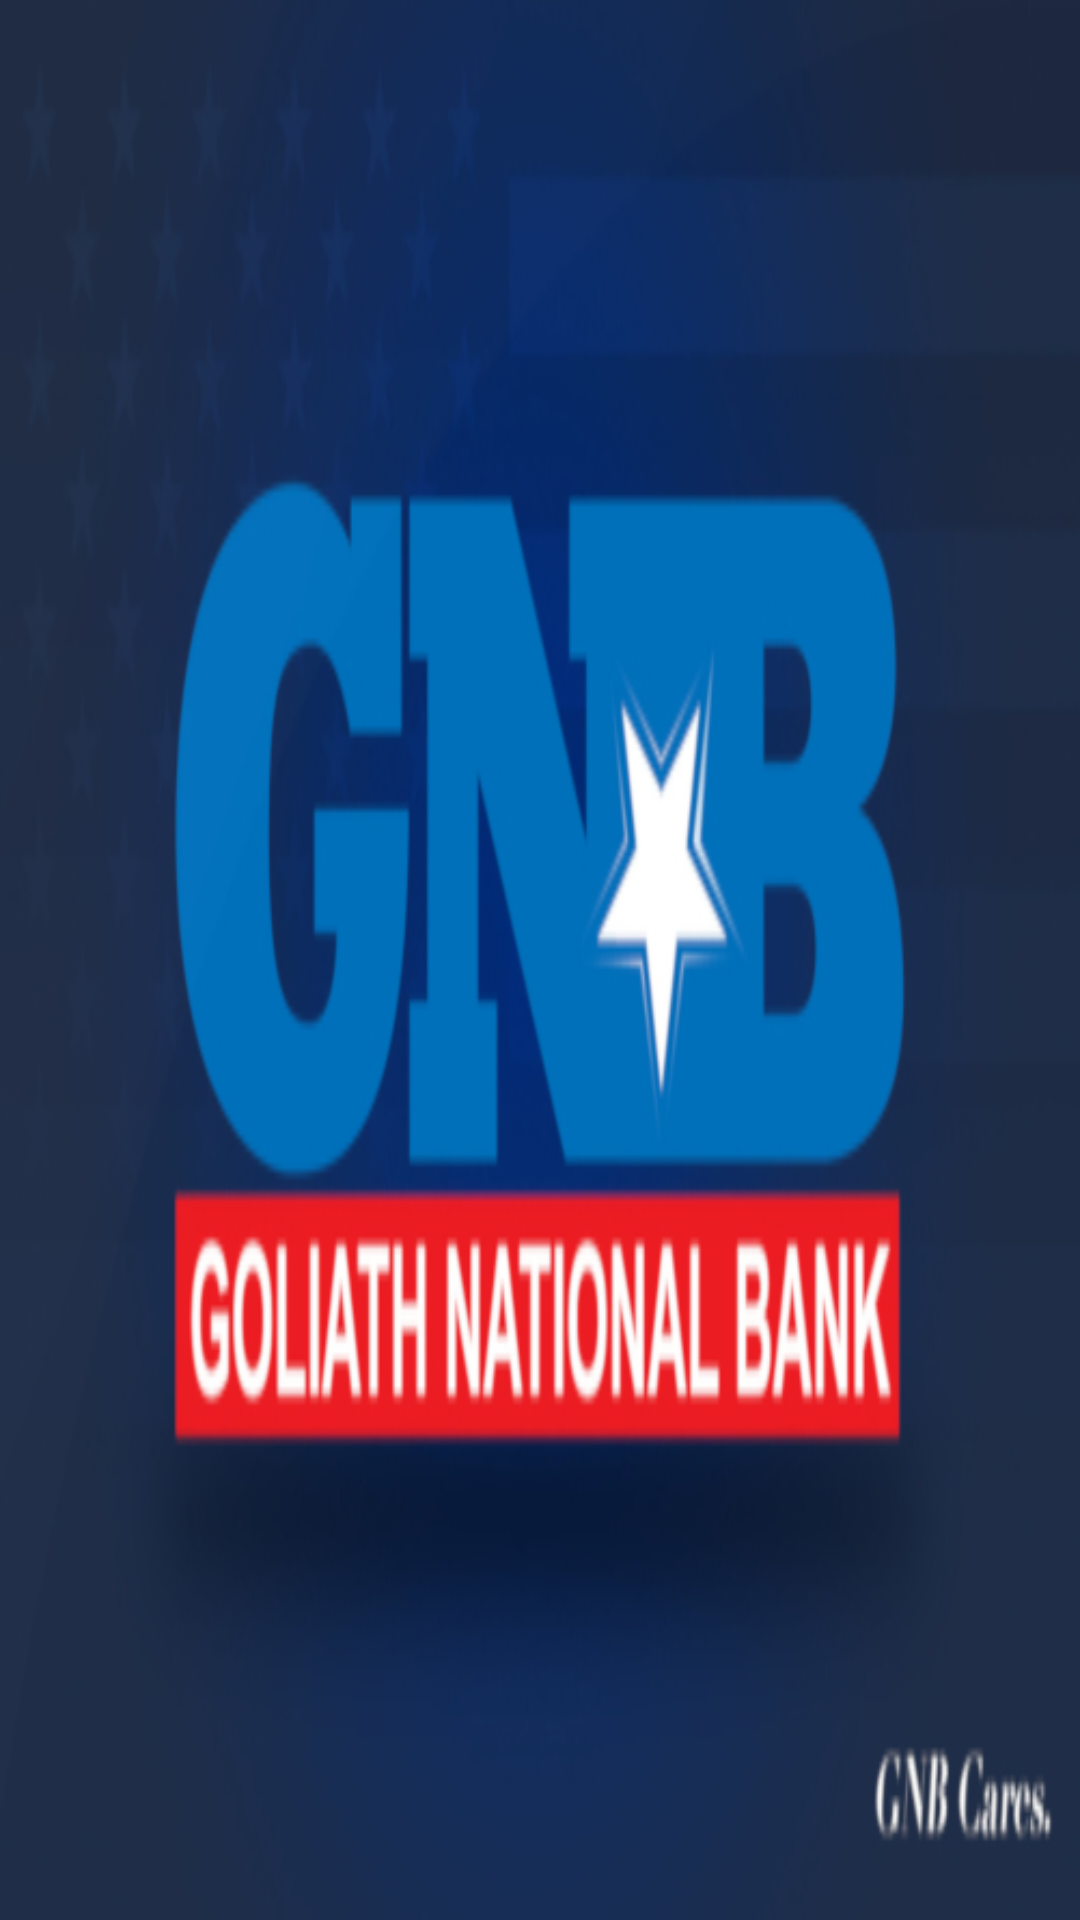

The Android layout XML behind this screen, and the referenced resources:
<!-- AndroidManifest.xml: application theme AppTheme -->
<!-- res/layout/activity_cuentas.xml -->
<?xml version="1.0" encoding="utf-8"?>
<ListView xmlns:android="http://schemas.android.com/apk/res/android"
    xmlns:app="http://schemas.android.com/apk/res-auto"
    xmlns:tools="http://schemas.android.com/tools"
    android:layout_width="match_parent"
    android:layout_height="match_parent"
    tools:context="com.simarro.practicas.goliath_national_bank.vista.Cuentas"
    android:background="@drawable/gnb_background"
    android:id="@+id/listaCuentas"
    style="@style/estilo_nacional"
    >

</ListView>
<!-- resources referenced by this layout -->
<resources>
  <!-- drawable gnb_background: jpg bitmap (drawable, 82169 bytes) -->
  <style name="estilo_nacional">
          <item name="android:textColor">#e4e4e4</item>
          <item name="android:fontFamily">@font/oregon_ldo_black</item>
      </style>
  <style name="AppTheme" parent="Theme.AppCompat.Light.DarkActionBar">
          
          <item name="colorPrimary">@color/colorPrimary</item>
          <item name="colorPrimaryDark">@color/colorPrimaryDark</item>
          <item name="colorAccent">@color/colorAccent</item>
  
      </style>
  <color name="colorPrimary">#78af78</color>
  <color name="colorPrimaryDark">#3f513f</color>
  <color name="colorAccent">#253a94</color>
</resources>
